Image classification data set "images" (Ayush-1204/DLCV_Project on GitHub). Class labels (5): Ajrakh, Chikankari, Ikat, Kalamkari, Pashmina.

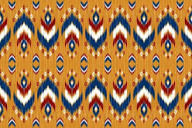
Label: Ikat

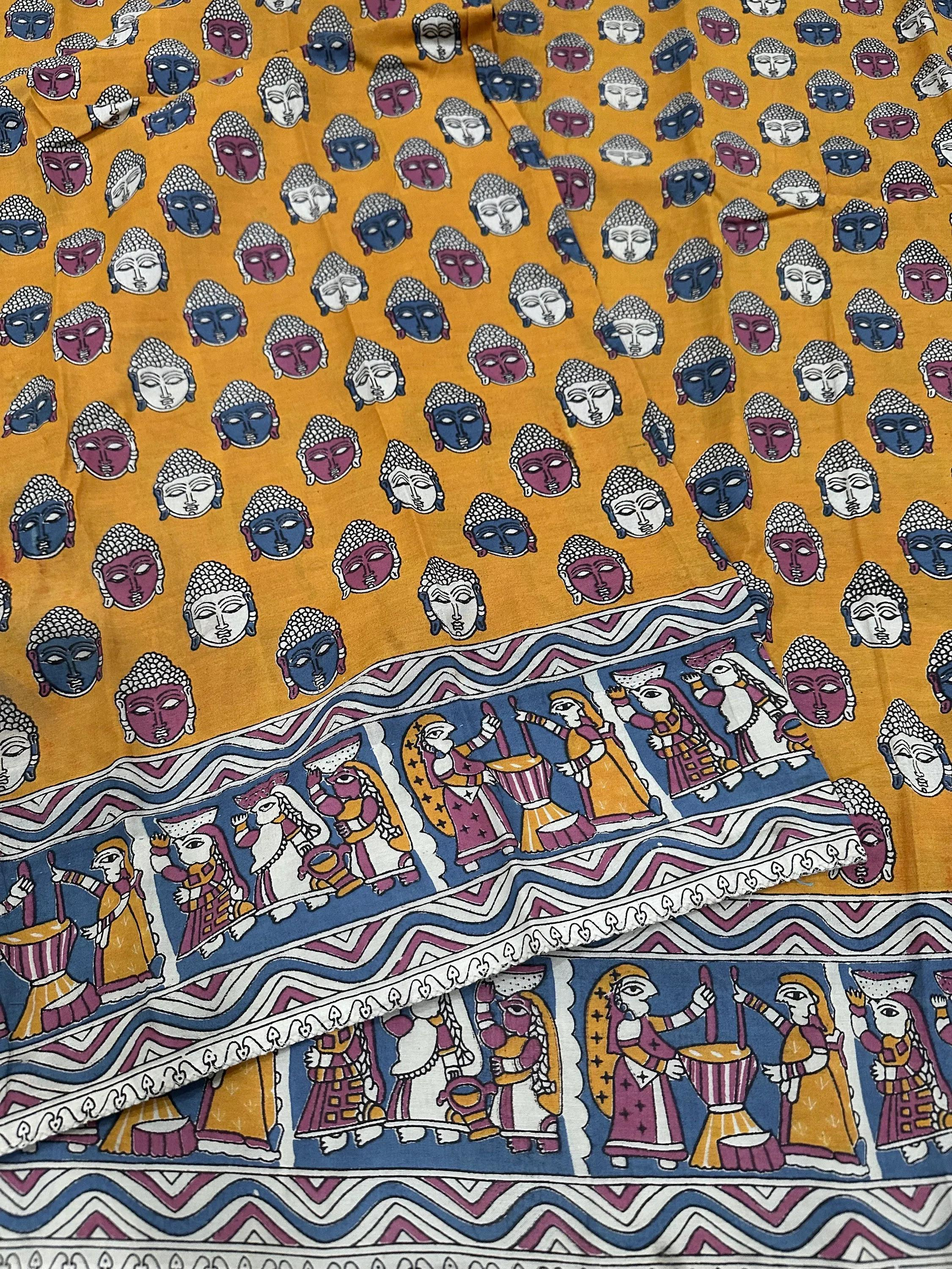
Label: Kalamkari

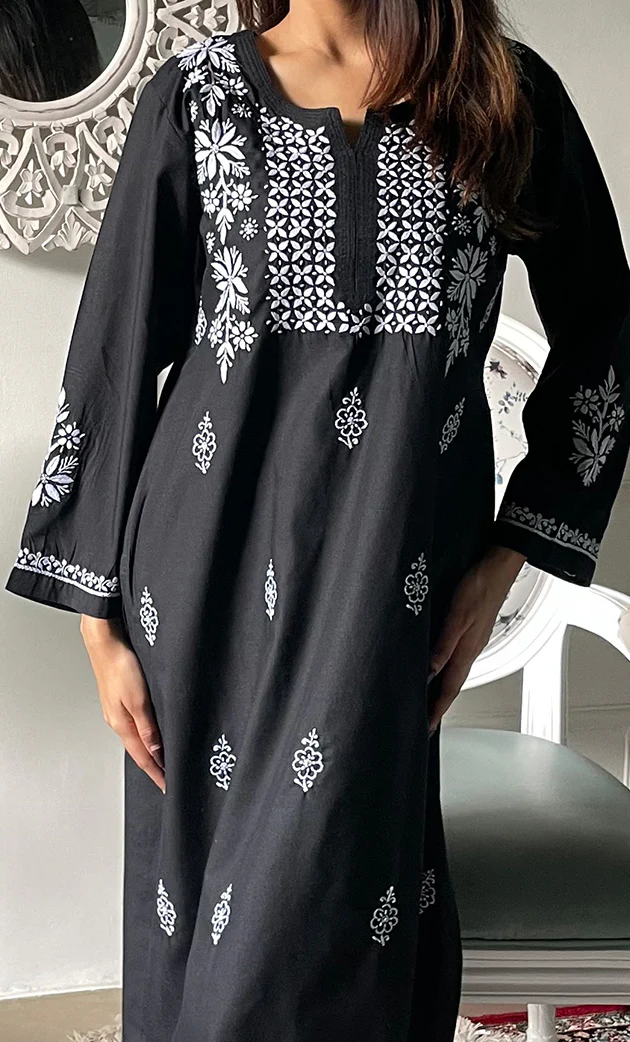
Label: Chikankari

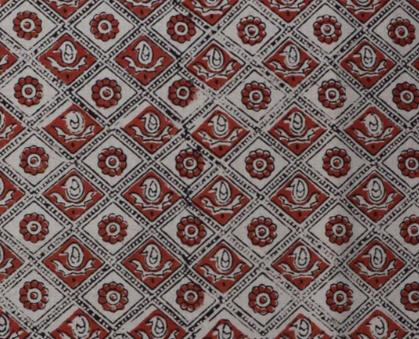
Label: Ajrakh

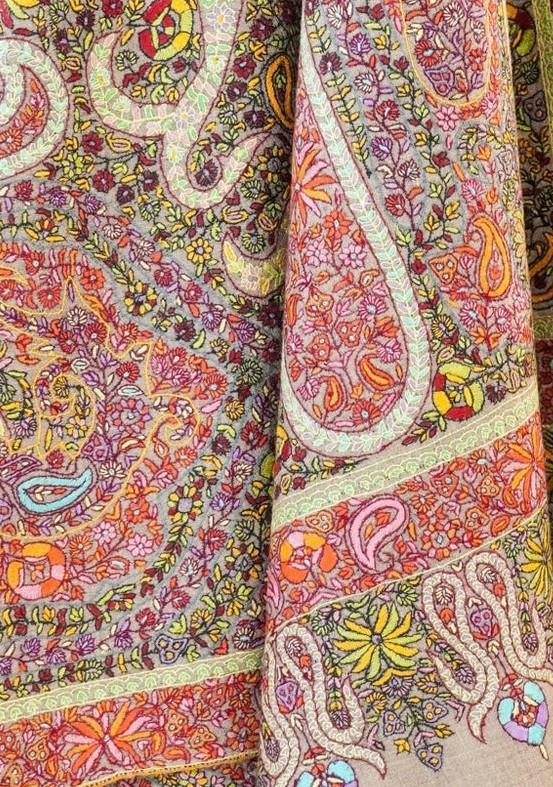
Label: Pashmina

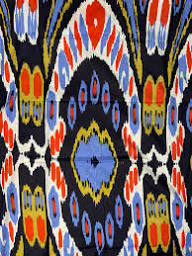
Label: Ikat
